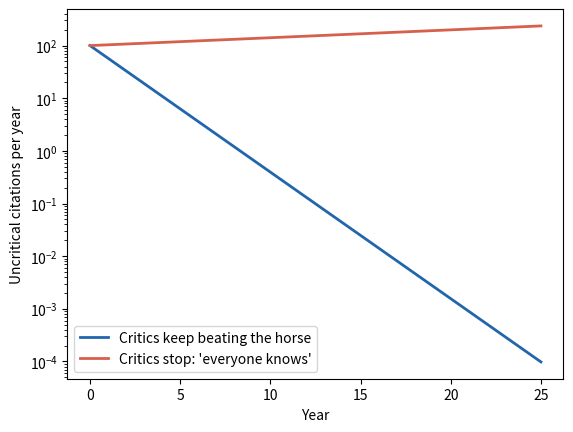

This figure's Python source:
# The Horse: keep beating it, or the refuted finding keeps spreading.
import numpy as np
import matplotlib.pyplot as plt

q_beat = 0.5   # share of new citers who learn of the refutation
q_stop = 0.1   # the same share if critics stop
growth = 1.15  # citation growth factor
# Deterministic: no random numbers.

years = np.arange(26)
keep = 100 * (growth * (1 - q_beat)) ** years  # uncritical citations/year
stop = 100 * (growth * (1 - q_stop)) ** years
print(f"After 25 years, uncritical citations per year: {keep[-1]:.1f} if "
      f"critics keep at it, {stop[-1]:.1f} if they stop")

plt.semilogy(years, keep, color="#2166ac", linewidth=2,
             label="Critics keep beating the horse")
plt.semilogy(years, stop, color="#d6604d", linewidth=2,
             label="Critics stop: 'everyone knows'")
plt.xlabel("Year")
plt.ylabel("Uncritical citations per year")
plt.legend()
plt.show()
